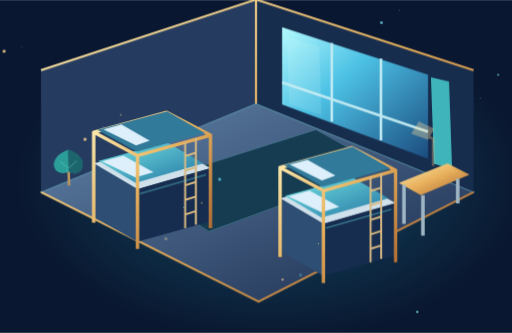
t = 0.00 s
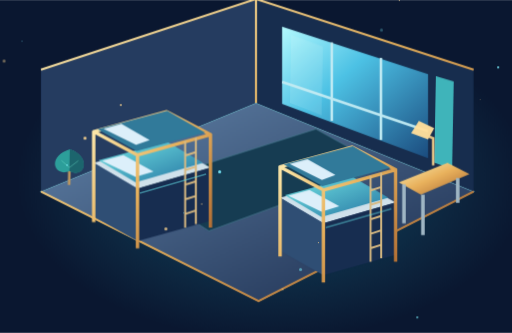
t = 1.67 s
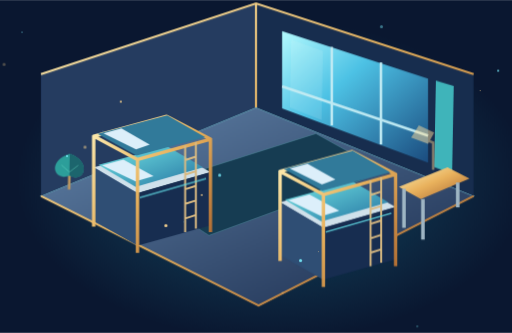
t = 3.33 s
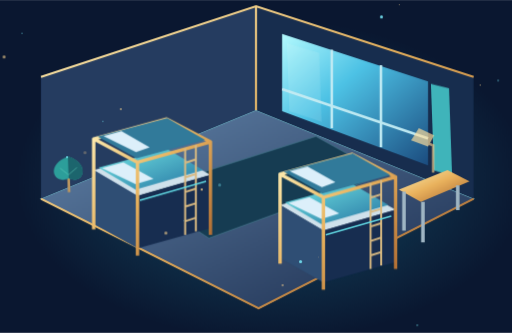
t = 5.00 s
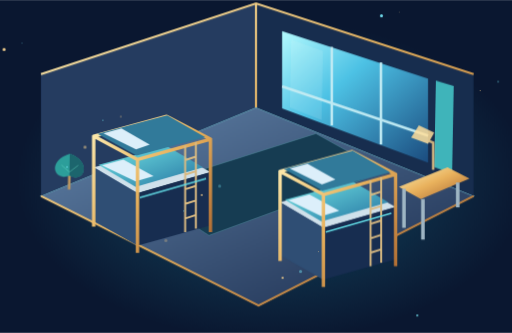
t = 6.67 s
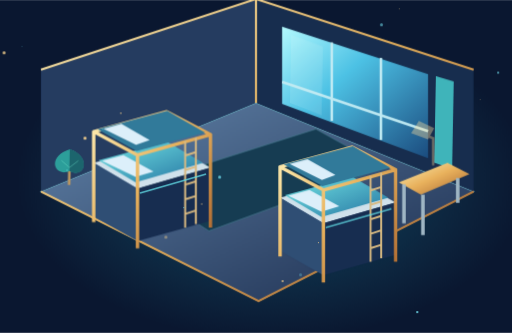
t = 8.33 s

The animated SVG that drew these frames (rendered in a browser with its animation timeline set to each time). Animation: 7 CSS @keyframes rules; frames cover the first 8.33 s, repeats indefinitely.

<svg xmlns="http://www.w3.org/2000/svg" id="still" viewBox="0 0 1000 650" role="img" aria-label="Animated residence interior"><defs>
 <linearGradient id="metal" x1="0" y1="0" x2="1" y2="1"><stop stop-color="#fff1b8"/><stop offset=".48" stop-color="#e7b35c"/><stop offset="1" stop-color="#a8642d"/></linearGradient>
 <linearGradient id="front" x1="0" y1="0" x2=".8" y2="1"><stop stop-color="#486eab"/><stop offset=".5" stop-color="#233f70"/><stop offset="1" stop-color="#101d3d"/></linearGradient>
 <linearGradient id="side" x1="0" y1="0" x2="1" y2="1"><stop stop-color="#182c54"/><stop offset="1" stop-color="#080e24"/></linearGradient>
 <linearGradient id="glass" x1="0" y1="0" x2="1" y2="1"><stop stop-color="#b3faff"/><stop offset=".4" stop-color="#4ec2e7"/><stop offset="1" stop-color="#1c4c80"/></linearGradient>
 <linearGradient id="floor" x1="0" y1="0" x2="1" y2="1"><stop stop-color="#6384aa"/><stop offset="1" stop-color="#1c2c4d"/></linearGradient>
 <linearGradient id="cloth" x1="0" y1="0" x2="1" y2="1"><stop stop-color="#74e6e6"/><stop offset="1" stop-color="#2674a3"/></linearGradient>
 <radialGradient id="halo"><stop stop-color="#32d5ef" stop-opacity=".28"/><stop offset="1" stop-color="#32d5ef" stop-opacity="0"/></radialGradient>
 <radialGradient id="sky"><stop stop-color="#183c64"/><stop offset="1" stop-color="#09152d"/></radialGradient>
 <filter id="glow" x="-70%" y="-70%" width="240%" height="240%"><feGaussianBlur stdDeviation="3"/></filter>
 <pattern id="grid" width="48" height="48" patternUnits="userSpaceOnUse"><path d="M48 0H0V48" fill="none" stroke="#57bbd6" stroke-opacity=".09"/></pattern>
</defs><style>
 .float{animation:float 7s ease-in-out infinite;transform-box:fill-box;transform-origin:center}
 .float2{animation:float 8s ease-in-out -3s infinite;transform-box:fill-box;transform-origin:center}
 .orbit{animation:orbit 26s linear infinite;transform-box:fill-box;transform-origin:center}
 .reverse{animation-direction:reverse;animation-duration:38s}
 .pulse{animation:pulse 4s ease-in-out infinite}.twinkle{animation:pulse 3s ease-in-out infinite alternate}
 .flow{stroke-dasharray:12 24;animation:flow 12s linear infinite}
 .sway{animation:sway 5s ease-in-out infinite;transform-box:fill-box;transform-origin:bottom center}
 .light{animation:light 6s ease-in-out infinite alternate}.rise{animation:rise 8s ease-in-out infinite}
 @keyframes float{0%,100%{transform:translateY(0)}50%{transform:translateY(-15px)}}
 @keyframes orbit{to{transform:rotate(360deg)}}
 @keyframes pulse{0%,100%{opacity:.35}50%{opacity:1}}
 @keyframes flow{to{stroke-dashoffset:-360}}
 @keyframes sway{0%,100%{transform:rotate(-2deg)}50%{transform:rotate(2deg)}}
 @keyframes light{from{opacity:.4}to{opacity:1}}
 @keyframes rise{0%,100%{transform:translateY(0);opacity:.3}50%{transform:translateY(-30px);opacity:1}}
 :root:target *{animation:none!important}
 @media(prefers-reduced-motion:reduce){*{animation:none!important}}
</style><g style="filter:hue-rotate(-1deg)"><rect width="1000" height="650" fill="#0a1730"/><ellipse cx="530" cy="350" rx="500" ry="315" fill="url(#halo)"/>
    <g class="float2"><path d="M80 388L500 215L925 388L505 602Z" fill="url(#floor)" stroke="#7bc5d6" stroke-width="2"/>
    <path d="M80 388V150L500 12V215Z" fill="#263c60"/><path d="M500 12L925 150V388L500 215Z" fill="#182d4e"/>
    <path d="M80 150L500 12L925 150M500 12V215M80 388L505 602L925 388" fill="none" stroke="url(#metal)" stroke-width="4"/>
    <path d="M551 66L836 159V323L551 217Z" fill="url(#glass)"/><path d="M551 174L836 270M648 97V250M744 127V287" stroke="#bfeaf4" stroke-width="5"/>
    <path d="M566 83L628 104L628 239L566 216Z" fill="#daf7f4" opacity=".14" class="sway"/>
    <path d="M848 163L883 173V344L848 332Z" fill="#40b4bc" class="sway"/>
    <path d="M270 376L617 266L750 340L408 465Z" fill="#173c53" stroke="#508a9c"/>
    <g transform="translate(183 332) scale(0.95)"><path d="M0 0L150-40L240 10L90 53Z" fill="#d0e1eb"/>
    <path d="M0 0V110L90 161V53Z" fill="#304e74"/><path d="M90 53L240 10V119L90 161Z" fill="#182d50"/>
    <path d="M10-5L151-43L225 0L86 40Z" fill="url(#cloth)"/><path d="M17-4L61-16L123 18L86 29Z" fill="#dceffa"/>
    <path d="M0-65V122M90-16V176M240-58V133M150-105V-43M0-64L150-105L240-58L90-16Z" fill="none" stroke="url(#metal)" stroke-width="7" stroke-linejoin="round"/>
    <path d="M8-69L151-107L229-62L88-24Z" fill="#327a9b"/><path d="M20-70L57-80L115-47L87-37Z" fill="#dceffa"/>
    <path d="M188-45V133M210-52V126M188-15L210-22M188 15L210 8M188 45L210 38M188 75L210 68M188 105L210 98" fill="none" stroke="#d8ba82" stroke-width="4"/>
    <path d="M95 62L231 23" stroke="#65dde8" stroke-width="3" class="light"/>
    </g><g transform="translate(547 400) scale(0.94)"><path d="M0 0L150-40L240 10L90 53Z" fill="#d0e1eb"/>
    <path d="M0 0V110L90 161V53Z" fill="#304e74"/><path d="M90 53L240 10V119L90 161Z" fill="#182d50"/>
    <path d="M10-5L151-43L225 0L86 40Z" fill="url(#cloth)"/><path d="M17-4L61-16L123 18L86 29Z" fill="#dceffa"/>
    <path d="M0-65V122M90-16V176M240-58V133M150-105V-43M0-64L150-105L240-58L90-16Z" fill="none" stroke="url(#metal)" stroke-width="7" stroke-linejoin="round"/>
    <path d="M8-69L151-107L229-62L88-24Z" fill="#327a9b"/><path d="M20-70L57-80L115-47L87-37Z" fill="#dceffa"/>
    <path d="M188-45V133M210-52V126M188-15L210-22M188 15L210 8M188 45L210 38M188 75L210 68M188 105L210 98" fill="none" stroke="#d8ba82" stroke-width="4"/>
    <path d="M95 62L231 23" stroke="#65dde8" stroke-width="3" class="light"/>
    </g><path d="M779 370L874 332L917 354L822 394Z" fill="url(#metal)"/><path d="M789 374V450M894 362V410M826 394V473" stroke="#9fb6c4" stroke-width="7"/>
    <g class="pulse"><path d="M846 337V284L819 273" fill="none" stroke="#edc987" stroke-width="5"/><path d="M803 274L818 250L848 264L836 286Z" fill="#ffdf9b"/></g>
    <g transform="translate(135 365) scale(0.85)"><g class="sway"><path d="M0 12V-63" stroke="#ba965f" stroke-width="6"/><path d="M0-70C-54-52-34-4 0-20C36-2 51-54 0-70Z" fill="#2c9e9c"/><path d="M0-70V-20C36-2 51-54 0-70" fill="#1c656e"/><path d="M-19-44L0-28L20-44" fill="none" stroke="#6de0cb" stroke-opacity=".5" stroke-width="2"/></g></g></g><circle class="rise" cx="43" cy="91" r="1" fill="#78e6f7" style="animation-delay:-0s"/><circle class="rise" cx="236" cy="228" r="2" fill="#f4d18e" style="animation-delay:-1s"/><circle class="rise" cx="429" cy="365" r="3" fill="#78e6f7" style="animation-delay:-2s"/><circle class="rise" cx="622" cy="502" r="1" fill="#f4d18e" style="animation-delay:-3s"/><circle class="rise" cx="815" cy="639" r="2" fill="#78e6f7" style="animation-delay:-4s"/><circle class="rise" cx="8" cy="126" r="3" fill="#f4d18e" style="animation-delay:-5s"/><circle class="rise" cx="201" cy="263" r="1" fill="#78e6f7" style="animation-delay:-6s"/><circle class="rise" cx="394" cy="400" r="2" fill="#f4d18e" style="animation-delay:-7s"/><circle class="rise" cx="587" cy="537" r="3" fill="#78e6f7" style="animation-delay:-0s"/><circle class="rise" cx="780" cy="24" r="1" fill="#f4d18e" style="animation-delay:-1s"/><circle class="rise" cx="973" cy="161" r="2" fill="#78e6f7" style="animation-delay:-2s"/><circle class="rise" cx="166" cy="298" r="3" fill="#f4d18e" style="animation-delay:-3s"/><circle class="rise" cx="359" cy="435" r="1" fill="#78e6f7" style="animation-delay:-4s"/><circle class="rise" cx="552" cy="572" r="2" fill="#f4d18e" style="animation-delay:-5s"/><circle class="rise" cx="745" cy="59" r="3" fill="#78e6f7" style="animation-delay:-6s"/><circle class="rise" cx="938" cy="196" r="1" fill="#f4d18e" style="animation-delay:-7s"/><circle class="rise" cx="131" cy="333" r="2" fill="#78e6f7" style="animation-delay:-0s"/><circle class="rise" cx="324" cy="470" r="3" fill="#f4d18e" style="animation-delay:-1s"/></g></svg>
